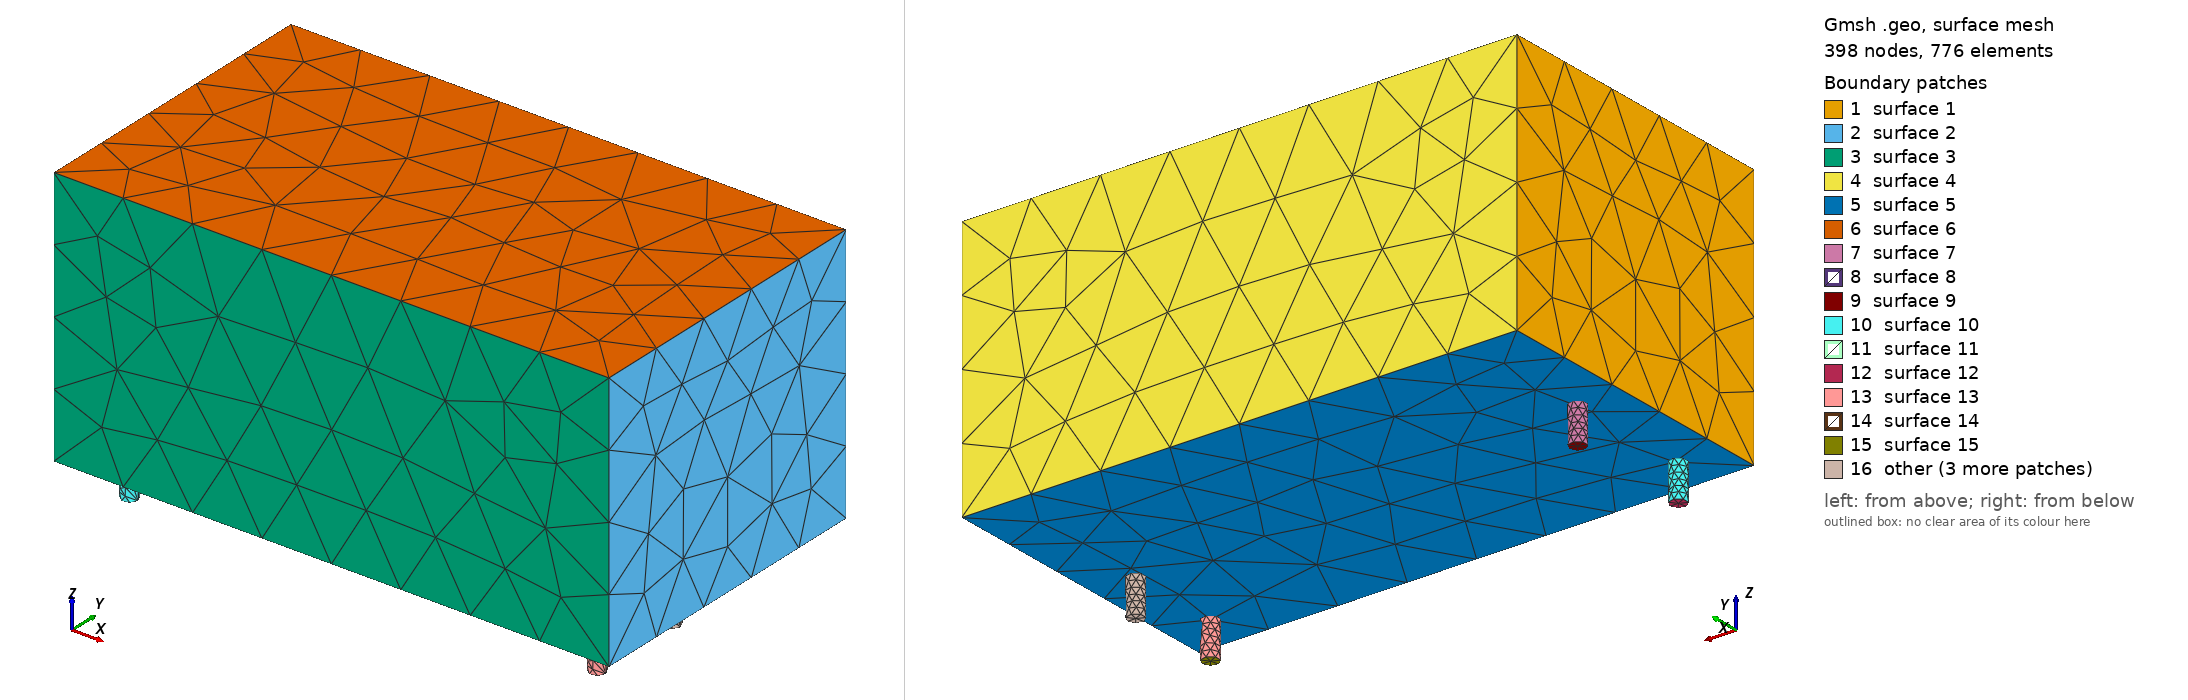

Gmsh geometry script, surface-meshed: 398 nodes, 776 surface elements. Boundary patches (legend numbers): 1 surface 1, 2 surface 2, 3 surface 3, 4 surface 4, 5 surface 5, 6 surface 6, 7 surface 7, 8 surface 8, 9 surface 9, 10 surface 10, 11 surface 11, 12 surface 12, 13 surface 13, 14 surface 14, 15 surface 15, 16 other. Left view from above one corner, right view from below the opposite corner. The script declares no physical surfaces, so the legend lists its geometric surfaces. The drawing asked Gmsh for element sizes between 1% and 20% of the model's largest extent; the script's own settings can give other sizes.

=== IRM-05-15-envelope.geo (drawn) ===
// Provisional body envelope from MEAN WELL IRM-05 datasheet, mm.
// Model Y is the negative of footprint Y: [-11.2,14.2] -> [-14.2,11.2].
SetFactory("OpenCASCADE");
Box(1) = {-3.6, -14.2, 0.0, 45.7, 25.4, 21.5};
// Pins mark orientation but do not certify lead shape or insertion depth.
Cylinder(2) = {0, 0, -3.0, 0, 0, 3.0, 0.7};
Cylinder(3) = {0, -10.75, -3.0, 0, 0, 3.0, 0.7};
Cylinder(4) = {38.5, -10.75, -3.0, 0, 0, 3.0, 0.7};
Cylinder(5) = {38.5, -2.75, -3.0, 0, 0, 3.0, 0.7};
